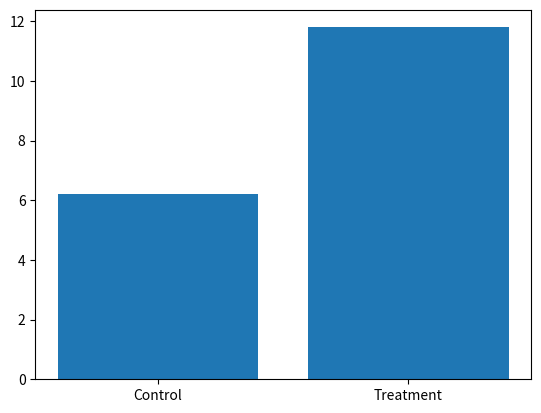

Reproduce this figure in Python.
import numpy as np
from scipy.stats import ttest_ind
import matplotlib.pyplot as plt

control = [5,6,7,5,8,6,7,5,6,7]
treatment = [10,12,11,13,12,10,14,11,12,13]

t, p = ttest_ind(treatment, control)

print("Control Mean:", np.mean(control))
print("Treatment Mean:", np.mean(treatment))
print("P-value:", round(p,4))

if p < 0.05:
    print("Reject H0")
else:
    print("Fail to Reject H0")

plt.bar(["Control","Treatment"],
        [np.mean(control),np.mean(treatment)])
plt.show()
